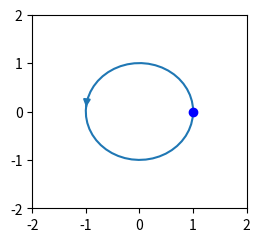

Reproduce this figure in Python.
import numpy as np
import matplotlib.pyplot as plt
import matplotlib.gridspec as gridspec

w = 2
Y, X = np.mgrid[-w:w:100j, -w:w:100j]
U = -Y
V = X

fig = plt.figure(figsize=(5, 5))
gs = gridspec.GridSpec(nrows=3, ncols=2, height_ratios=[1, 1, 0])
seed_points = np.array([[1], [0]])

ax = fig.add_subplot(gs[0, 0])
ax.streamplot(X, Y, U, V, density=[0.5, 1], start_points=seed_points.T)
ax.plot(seed_points[0], seed_points[1], 'bo')
ax.set(xlim=(-w, w), ylim=(-w, w))

plt.tight_layout()
plt.show()